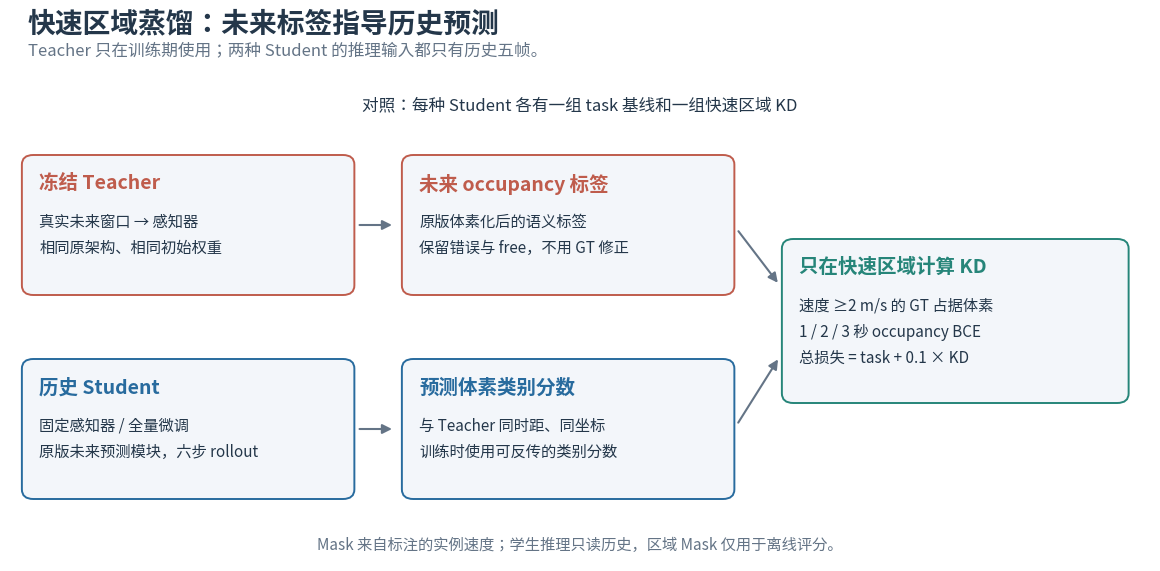

Generate this figure with matplotlib: (Note: this script raises an exception after producing the figure.)
#!/usr/bin/env python3
"""Standalone teaching diagram; every arrow describes actual experiment flow."""
from pathlib import Path
import matplotlib
matplotlib.use('Agg')
import matplotlib.pyplot as plt
from matplotlib import font_manager
from matplotlib.patches import FancyBboxPatch,FancyArrowPatch
font='/usr/share/fonts/opentype/noto/NotoSansCJK-Regular.ttc';font_manager.fontManager.addfont(font)
plt.rcParams.update({'font.family':font_manager.FontProperties(fname=font).get_name(),'svg.fonttype':'path'})
fig,ax=plt.subplots(figsize=(12,6));fig.subplots_adjust(left=.025,right=.975,top=.84,bottom=.04)
ax.set_xlim(0,12);ax.set_ylim(0,6);ax.axis('off')
fig.suptitle('快速区域蒸馏：未来标签指导历史预测',x=.04,y=.96,ha='left',fontsize=20,weight='bold',color='#24374a')
fig.text(.04,.885,'Teacher 只在训练期使用；两种 Student 的推理输入都只有历史五帧。',fontsize=12,color='#647486')
def box(x,y,w,h,title,body,color):
    ax.add_patch(FancyBboxPatch((x,y),w,h,boxstyle='round,pad=.025,rounding_size=.12',facecolor='#f3f6fa',edgecolor=color,lw=1.4))
    ax.text(x+.16,y+h-.2,title,va='top',fontsize=14,weight='bold',color=color)
    ax.text(x+.16,y+h-.7,body,va='top',fontsize=11,color='#24374a',linespacing=1.7)
def arrow(a,b,color='#647486'):ax.add_patch(FancyArrowPatch(a,b,arrowstyle='-|>',mutation_scale=14,lw=1.5,color=color))
box(.15,3.35,3.45,1.7,'冻结 Teacher','真实未来窗口 → 感知器\n相同原架构、相同初始权重','#bf5c4c')
box(4.15,3.35,3.45,1.7,'未来 occupancy 标签','原版体素化后的语义标签\n保留错误与 free，不用 GT 修正','#bf5c4c')
box(.15,.8,3.45,1.7,'历史 Student','固定感知器 / 全量微调\n原版未来预测模块，六步 rollout','#286b9e')
box(4.15,.8,3.45,1.7,'预测体素类别分数','与 Teacher 同时距、同坐标\n训练时使用可反传的类别分数','#286b9e')
box(8.15,2,3.6,2,'只在快速区域计算 KD','速度 ≥2 m/s 的 GT 占据体素\n1 / 2 / 3 秒 occupancy BCE\n总损失 = task + 0.1 × KD','#268579')
arrow((3.65,4.2),(4.05,4.2));arrow((3.65,1.65),(4.05,1.65))
arrow((7.65,4.15),(8.1,3.45));arrow((7.65,1.7),(8.1,2.55))
ax.text(6,5.65,'对照：每种 Student 各有一组 task 基线和一组快速区域 KD',ha='center',fontsize=12,color='#24374a')
ax.text(6,.15,'Mask 来自标注的实例速度；学生推理只读历史，区域 Mask 仅用于离线评分。',ha='center',fontsize=11,color='#647486')
out=Path('analysis/hypotheses/prediction_perception_regions/fast_motion_distillation/figures');out.mkdir(exist_ok=True)
for ext in ('png','svg'):fig.savefig(out/f'architecture.{ext}',dpi=180,facecolor='white')
plt.close(fig)
print('Saved architecture PNG + SVG')
